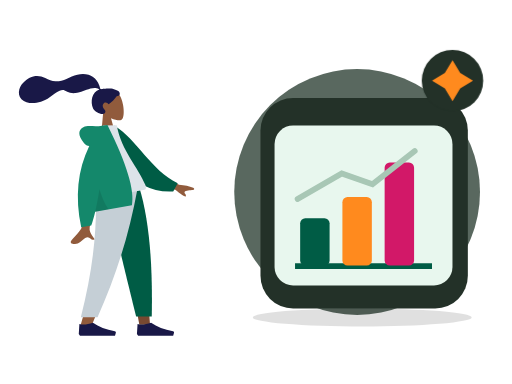
t = 0.00 s
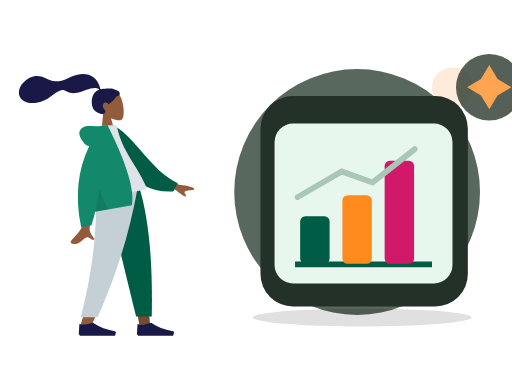
t = 0.70 s
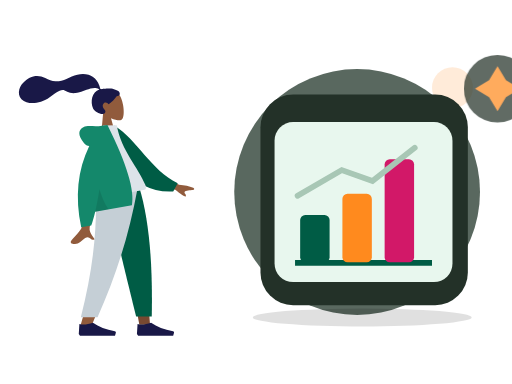
t = 1.05 s
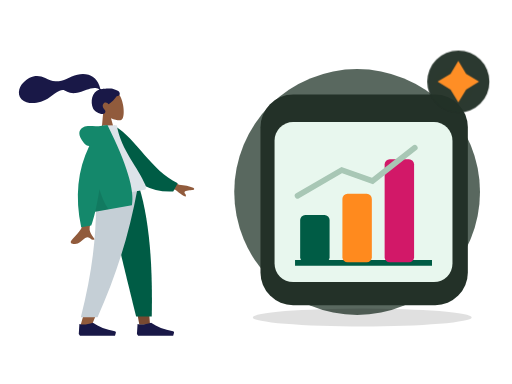
t = 1.75 s
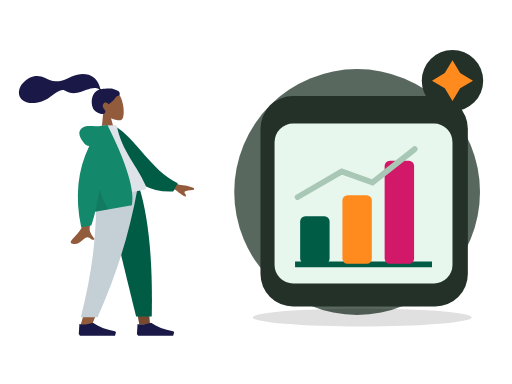
t = 2.10 s
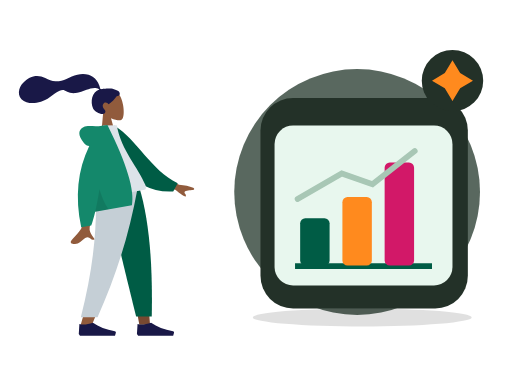
t = 2.80 s

The animated SVG that drew these frames (rendered in a browser with its animation timeline set to each time). Animation: 2 CSS @keyframes rules; one cycle of 2.80 s.

<?xml version="1.0" encoding="UTF-8"?>
<svg xmlns="http://www.w3.org/2000/svg" xmlns:xlink="http://www.w3.org/1999/xlink" width="800" height="600" viewBox="0 0 800 600" role="img" aria-labelledby="zil-210-title zil-210-desc" data-illustration="ZIL-210" data-base="BASE-AI-OPS" data-theme="dark" data-motion="on" data-requires-business-state="false" data-status="REVUE_VISUELLE_REQUISE">
<title id="zil-210-title">Alerte intelligente</title><desc id="zil-210-desc">Illustration Zamurek. Géométrie vectorielle native. Famille BASE-AI-OPS. Sources Humaaans / IRA Design lorsque présentes. Pas de preuve transactionnelle.</desc>
<style><![CDATA[#zil-210-seal{transform-box:fill-box;transform-origin:center;animation:zil-210-hint 2s ease-in-out 1}#zil-210-device{transform-box:fill-box;transform-origin:center;animation:zil-210-float 2.8s ease-in-out 1}@keyframes zil-210-hint{0%,100%{scale:1;opacity:1}50%{scale:1.1;opacity:.72}}@keyframes zil-210-float{0%,100%{translate:0 0}50%{translate:0 -6px}}@media(prefers-reduced-motion:reduce){*{animation:none!important;transition:none!important}}]]></style>
<g id="zil-210-background" data-layer="decor">
<circle cx="558" cy="300" r="192" fill="#33453A" opacity=".81"/>
<ellipse cx="566" cy="496" rx="171" ry="14" fill="#005C452" opacity=".12"/>
<circle cx="707" cy="137" r="32" fill="#FF8A1E" opacity=".17"/>
<path d="M701 218l10 16 16 10-16 10-10 16-10-16-16-10 16-10z" fill="#D21868" opacity=".25"/></g>
<g id="zil-210-person" data-upstream="Humaaans" data-source="standing-1.svg"><svg x="9" y="89" width="355" height="445" viewBox="0 0 380 480" overflow="visible">
    
    <title>humaaans/standing-1</title>
    <desc>Created with Sketch.</desc>
    <g id="zil-210-person-node-0" data-part="part" stroke="none" stroke-width="1" fill="none" fill-rule="evenodd">
        <g id="zil-210-person-node-1" data-part="part" transform="translate(34.000000, 17.000000)">
            <g id="zil-210-person-node-2" data-part="head" transform="translate(132.804269, 62.826718) rotate(-7.000000) translate(-132.804269, -62.826718) translate(61.952002, 8.590719)">
                <g id="zil-210-person-node-3" data-part="head" stroke-width="1" transform="translate(56.316359, 32.329762)" fill="#915B3C">
                    <path d="M8.61668863,35.9695996 C3.8111203,30.3288374 0.558611141,23.4160055 1.10210733,15.6699789 C2.66807119,-6.64848056 33.7361385,-1.73870383 39.7795208,9.52573796 C45.8229031,20.7901798 45.1047922,49.3633705 37.294259,51.3766405 C34.1794292,52.1795298 27.5439155,50.2127726 20.7905107,46.1421897 L25.0294931,76.1313749 L0,76.1313749 L8.61668863,35.9695996 Z"></path>
                </g>
                <path d="M81.829704,28.872831 C78.5308893,28.3318613 69.6486851,27.9599296 68.010648,27.9601697 C66.963865,27.9601697 65.8294711,28.1993201 65.2094921,27.2381565 C64.7017796,26.4510733 64.8877733,25.1198989 64.7362495,24.2065173 C64.5603095,23.1454676 64.3104029,22.0981043 64.0576238,21.0533821 C63.3383046,18.0805701 62.2505886,15.2523048 60.728648,12.5969192 C57.8729147,7.61509999 53.6893732,3.71281899 48.4078227,1.44209099 C42.5754723,-1.06514616 35.9756884,-1.63925112 29.7021715,-1.13069641 C22.988685,-0.586605299 16.9114548,1.62961754 10.5728281,3.7152201 C4.53246162,5.70261733 -1.79419635,6.48489838 -8.11175811,5.51437045 C-14.4769553,4.53663921 -19.2864601,1.08672699 -24.6553822,-2.18766423 C-30.1516514,-5.53985134 -36.4328283,-7.73230322 -42.9303994,-7.22831061 C-48.9956608,-6.75769341 -54.5857646,-4.25333759 -59.6011311,-0.907873572 C-64.293582,2.22221104 -68.1654584,5.98810909 -70.3514228,11.2883153 C-72.7030342,16.9897466 -72.7008798,23.247995 -68.8337909,28.2867205 C-63.2286065,35.5904113 -52.8227742,37.479123 -44.1655698,37.2913563 C-39.1581026,37.1830663 -34.2401613,36.2689645 -29.5125225,34.6061971 C-23.2076476,32.3885335 -17.7592532,28.6298388 -11.8608356,25.5801913 C-9.09271325,24.1491309 -6.2314744,22.9737884 -3.23235606,22.1271577 C-0.322045518,21.3052583 2.54445956,20.9282844 5.17948986,22.6863758 C7.96700148,24.5462741 10.4648704,26.3732774 13.6538124,27.5375747 C16.7130137,28.6545702 19.9534211,29.2793386 23.2127391,29.2541269 C29.5542383,29.2051443 35.8054934,27.2292724 41.9645895,25.9057816 C46.9871373,24.8267236 52.3610863,23.7512672 57.481538,24.788546 C59.6181914,25.2214658 62.7391512,26.1151582 63.5108934,28.3357031 C50.5222143,30.6897495 45.4209244,46.7531632 49.0826303,58.5452455 C51.058903,64.9098629 62.9385498,72.3500334 67.5575128,69.0040579 C70.4837588,66.8842862 68.7072267,64.1014098 67.5575128,62.264322 C65.3557497,58.7462183 64.6024393,54.2270926 68.6765868,51.7777221 C72.1908383,49.6652272 75.8858316,54.6818421 75.9557288,54.6763195 C76.9216034,54.6002044 85.267599,49.8801773 91.017838,42.9924605 C96.6904702,43.3287282 97.5510906,39.5883405 96.1965772,36.5294063 C94.8420637,33.4704722 86.3876266,29.6207762 81.829704,28.872831 Z" id="zil-210-person-node-4" data-part="part" fill="#191847"></path>
            </g>
            <g id="zil-210-person-node-5" data-part="legs" transform="translate(0.000000, 203.685999)">
                <polygon id="zil-210-person-node-6" data-part="part" fill="#784931" points="133.49063 9.9475983e-14 171.692767 131.641481 189.661145 230.479916 207.695982 230.479916 189.693287 9.9475983e-14"></polygon>
                <path d="M116.322199,0 C118.987817,68.3870665 117.936536,105.687231 117.339939,111.900493 C116.743342,118.113756 113.356416,159.726021 90.276884,232.565707 L109.034701,232.565707 C139.599745,162.688474 150.269709,121.076209 153.775289,111.900493 C157.280868,102.724778 167.634408,65.4246134 182.750117,0 L116.322199,0 Z" id="zil-210-person-node-7" data-part="part" fill="#915B3C"></path>
                <path d="M132.670537,1.13686838e-13 C142.607509,45.2981944 159.794211,117.605619 184.230644,216.922274 L210.608646,216.922274 C212.556962,114.983226 204.268916,47.8902794 189.91609,1.13686838e-13 L132.670537,1.13686838e-13 Z" id="zil-210-person-node-8" data-part="part" fill="#005C45"></path>
                <path d="M116.188908,0 C118.799532,68.3870665 112.033935,135.76128 91.0765976,217.987026 L119.220475,217.987026 C149.841711,149.152689 171.788937,82.1109421 186.788408,0 L116.188908,0 Z" id="zil-210-person-node-9" data-part="part" fill="#C5CFD6"></path>
                <g id="zil-210-person-node-10" data-part="part" transform="translate(87.603226, 207.536214)" fill="#191847">
                    <path d="M0,38.5871352 L1.03499318,21.9008065 C7.09473278,23.6731293 14.6846828,22.9778656 23.8048432,19.8150154 C33.6112156,26.7613376 45.956156,31.504481 60.8396644,34.0444457 L60.8396664,34.0444341 C61.9752066,34.2382212 62.7386484,35.315854 62.5448613,36.4513942 C62.532312,36.5249296 62.5158268,36.5977389 62.4954767,36.6695081 L61.0645978,41.7158218 L23.8048432,41.7158218 L2.06998637,41.7158218 L0,38.5871352 Z" id="zil-210-person-node-11" data-part="part"></path>
                </g>
                <g id="zil-210-person-node-12" data-part="part" transform="translate(185.635407, 207.536214)" fill="#191847">
                    <path d="M0,38.5871352 L1.03499318,21.9008065 C7.09473278,23.6731293 14.6846828,22.9778656 23.8048432,19.8150154 C33.6112156,26.7613376 45.956156,31.504481 60.8396644,34.0444457 L60.8396664,34.0444341 C61.9752066,34.2382212 62.7386484,35.315854 62.5448613,36.4513942 C62.532312,36.5249296 62.5158268,36.5977389 62.4954767,36.6695081 L61.0645978,41.7158218 L23.8048432,41.7158218 L2.06998637,41.7158218 L0,38.5871352 Z" id="zil-210-person-node-13" data-part="part"></path>
                </g>
            </g>
            <g id="zil-210-person-node-14" data-part="body" transform="translate(155.249818, 192.734499) rotate(-10.000000) translate(-155.249818, -192.734499) translate(21.880847, 95.214000)">
                <path d="M198.964869,96.1669474 L232.231433,120.595314 C241.254011,123.029931 248.792082,126.059006 254.845649,129.682538 C256.275606,130.985537 258.003844,133.624326 252.073465,133.168278 C246.143085,132.712229 239.884706,132.499245 239.066429,134.522006 C238.248152,136.544766 241.836896,138.963766 240.182801,141.693 C239.080072,143.512489 233.870334,138.950187 224.553589,128.006095 L191.610963,114.34562 L198.964869,96.1669474 Z M71.2380339,97.0100305 L93.0318307,97.0957353 C79.5751668,140.53616 72.3105679,163.585377 71.2380339,166.243387 C68.8248325,172.223909 73.9314912,181.33214 76.1153011,186.226836 C69.002705,189.409511 69.7605597,177.622767 60.788211,181.797022 C52.5986673,185.607089 46.3689017,192.510675 36.9070672,186.672433 C35.7437902,185.954655 34.4690282,183.252093 37.5490144,181.140184 C45.2223833,175.878647 56.2801726,166.67001 57.7742541,163.638916 C59.8117011,159.505478 64.2996277,137.295849 71.2380339,97.0100305 Z" id="zil-210-person-node-15" data-part="part" fill="#915B3C"></path>
                <path d="M127.996379,9.99126343 L136.845297,7.66438547 C172.696724,33.5424787 191.22711,87.6619834 234.647976,113.391279 L225.880465,126.441219 C154.233028,123.866416 130.7617,57.9296166 127.996379,9.99126343 Z" id="zil-210-person-node-16" data-part="part" fill="#005C45" transform="translate(181.322177, 67.052802) rotate(5.000000) translate(-181.322177, -67.052802) "></path>
                <path d="M93.8605991,118.890092 C130.019619,118.890092 156.617436,118.890092 173.65405,118.890092 C177.300204,118.890092 176.613156,113.625177 176.086082,110.968472 C170.003016,80.3068849 146.257032,47.2551777 146.257032,3.60918021 L123.240844,0 C104.2035,30.6177517 97.6200564,68.3144034 93.8605991,118.890092 Z" id="zil-210-person-node-17" data-part="part" fill="#DDE3E9"></path>
                <path d="M94.5018144,30.0958364 C91.159002,29.1349436 88.5118406,26.8938416 86.5603303,23.3725304 C78.1478728,8.19306644 81.186005,-0.164352814 90.176254,-2.91148372 C99.1665031,-5.65861462 107.183923,-2.17603713e-14 121.507793,-7.54951657e-15 C122.286892,-6.66133815e-15 123.000459,0.0488414414 123.648494,0.146524324 L130.853759,0.557677906 C151.526451,70.6198746 157.227856,117.364282 147.957974,140.790899 L85.1543132,140.790899 C81.433263,149.467655 77.8725321,156.767924 74.4721203,162.691705 L57.359255,162.691705 C55.7486939,110.616897 68.1295471,66.4182737 94.5018144,30.0958364 Z" id="zil-210-person-node-18" data-part="part" fill="#14886B"></path>
                <path d="M98.8302349,104.808535 C100.805398,121.334664 104.015698,133.328785 108.461137,140.790899 L85.1543132,140.790899 C89.4948142,130.669705 94.0534546,118.675583 98.8302345,104.808534 Z" id="zil-210-person-node-19" data-part="part" fill-opacity="0.1" fill="#000000"></path>
            </g>
        </g>
    </g>
</svg></g>
<g id="zil-210-device" data-layer="object" transform="translate(407 153)">
<rect x="0" y="0" width="324" height="329" rx="51" fill="#233128" stroke="#FF8A1EUTLINE" stroke-width="4"/>
<g id="zil-210-object-geometry" transform="translate(1 16)"><rect x="21" y="27" width="278" height="250" rx="29" fill="#E8F7EE" stroke="#005C452" stroke-width="7"/><path d="M53 247h214" stroke="#005C45" stroke-width="9"/><rect x="61" y="172" width="46" height="74" rx="8" fill="#005C45"/><rect x="127" y="139" width="46" height="107" rx="8" fill="#FF8A1E"/><rect x="193" y="85" width="46" height="161" rx="8" fill="#D21868"/><path d="M57 142l69-40 48 17 66-52" stroke="#A8C7B5" stroke-width="9" fill="none" stroke-linecap="round"/></g>
</g>

<g id="zil-210-seal" data-layer="contextual-accessory" transform="translate(707 126)">
<circle r="48" fill="#233128" stroke="#FF8A1EUTLINE" stroke-width="4"/>
<g id="zil-210-context-symbol"><path d="M0-32l12 20 20 12-20 12L0 32l-12-20-20-12 20-12z" fill="#FF8A1E"/></g></g>
</svg>
